13-way image classification set "dynamic-hand-gestures-LMHGD-dataset-double-view" from GitHub (aviogit/dynamic-hand-gesture-classification-datasets); label vocabulary: catching, catching hands up, line gesture, pointing, pointing with hand raised, resting, rotating, scroll finger, shaking, shaking low, shaking raised fist, slicing, zoom gesture.

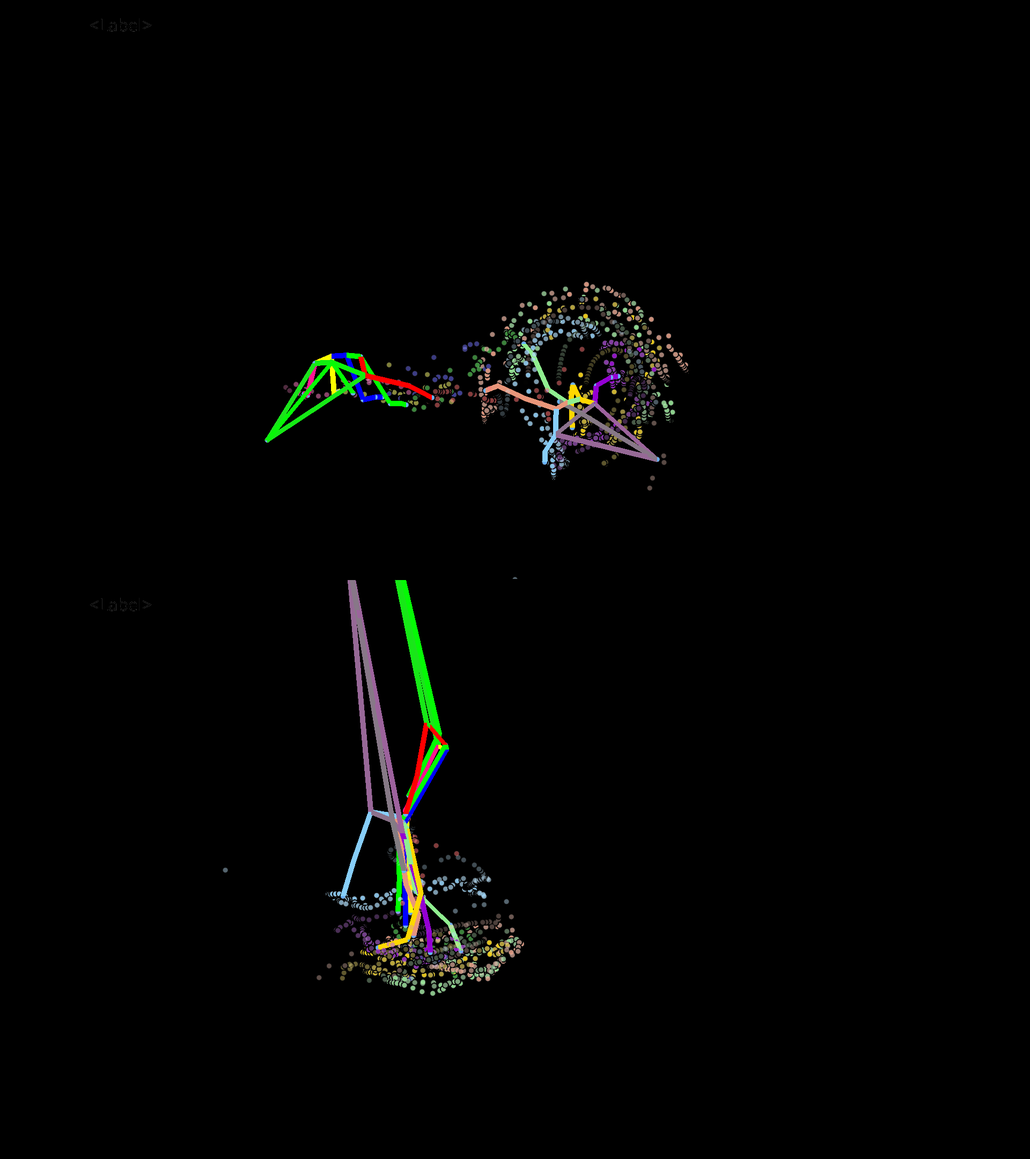
Label: rotating

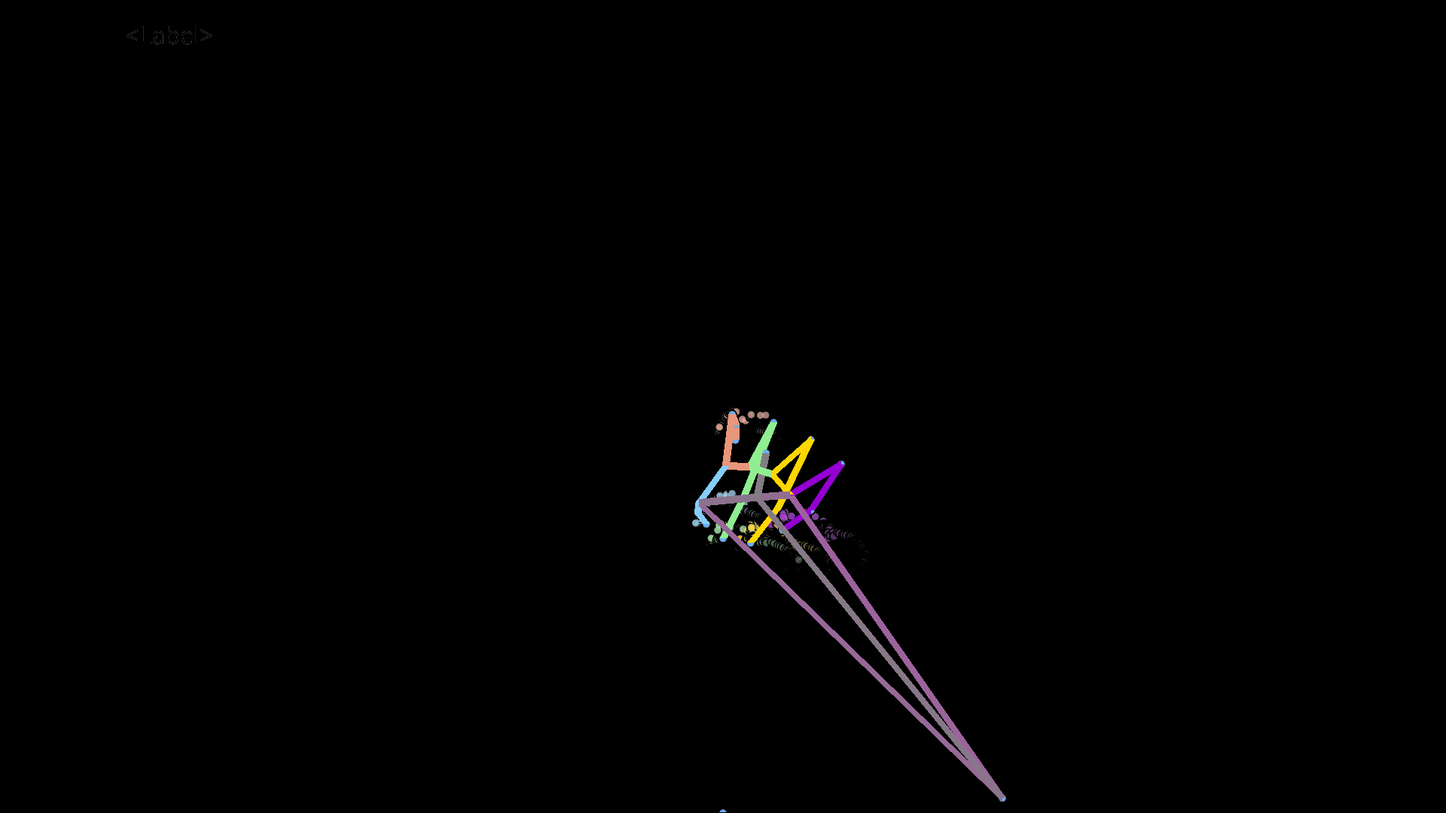
Label: pointing

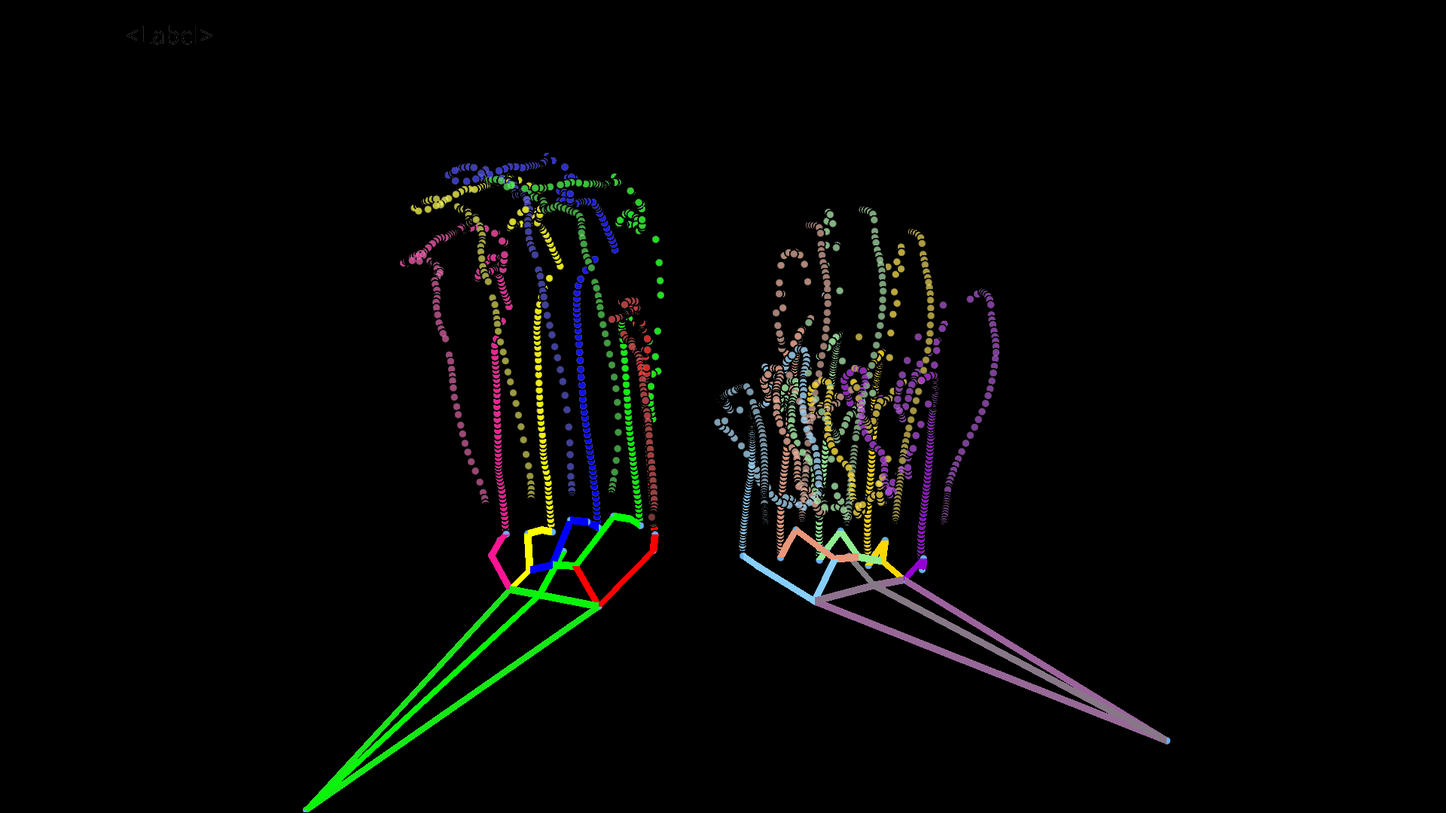
Label: catching hands up

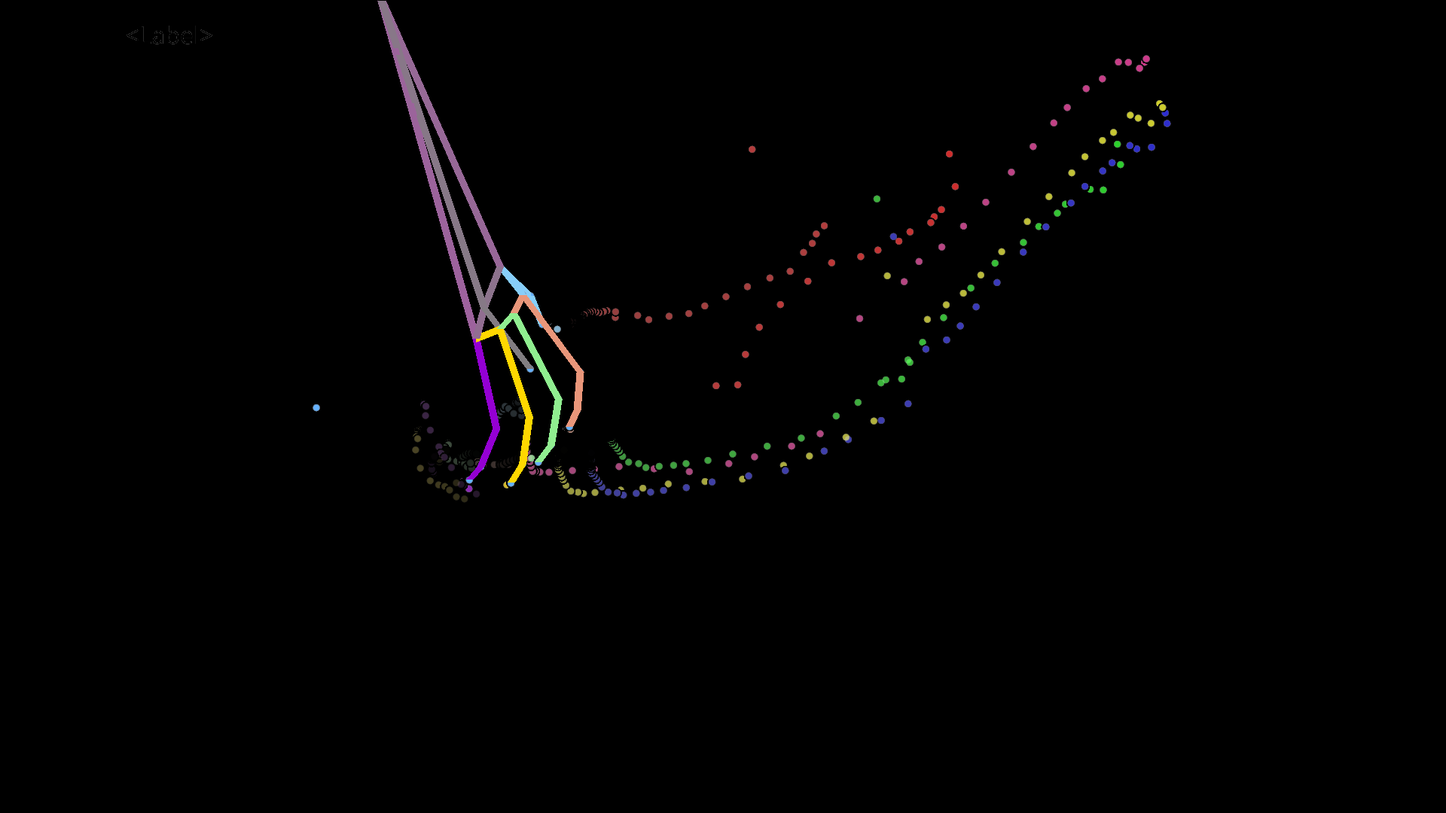
Label: slicing

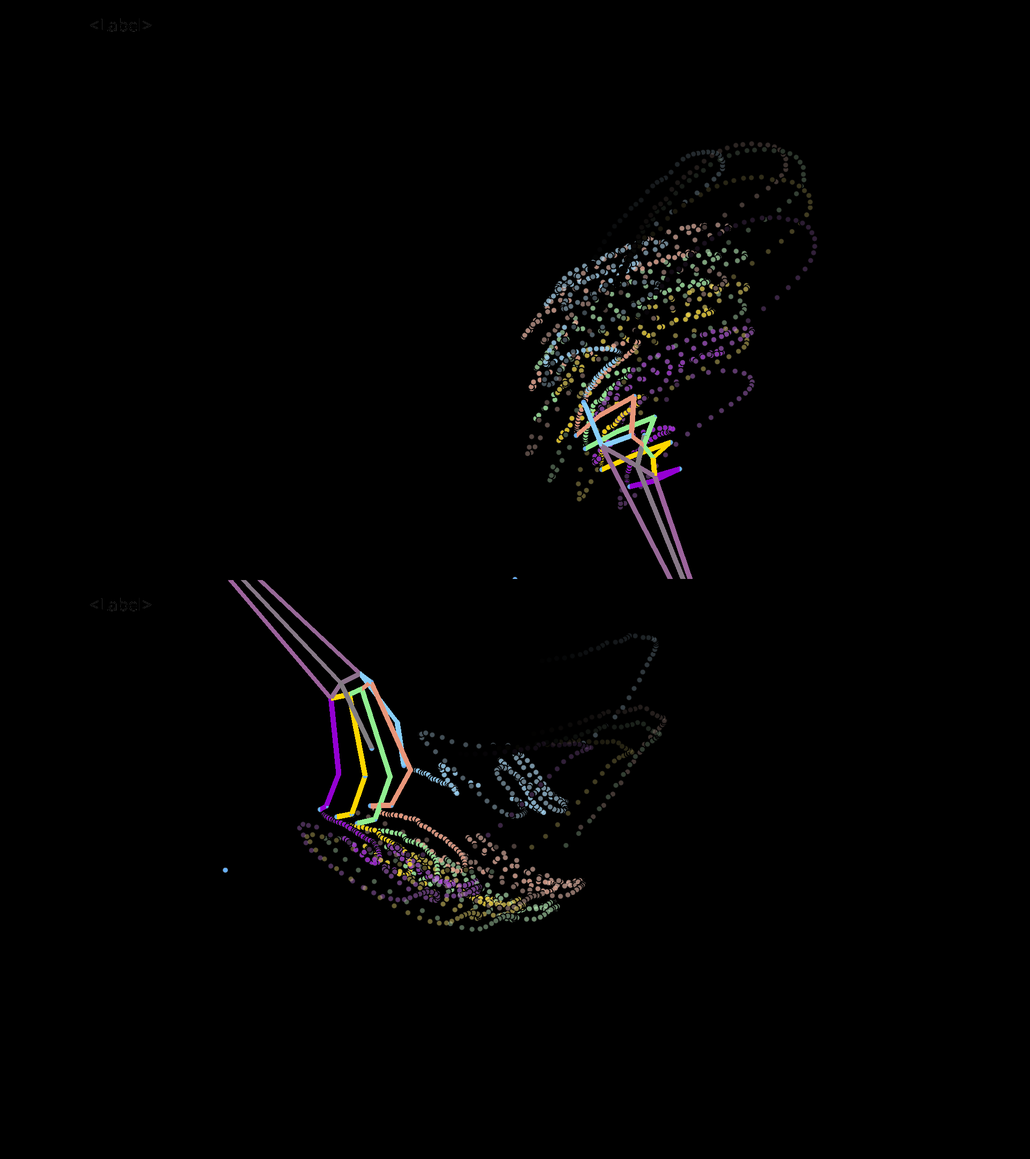
Label: shaking

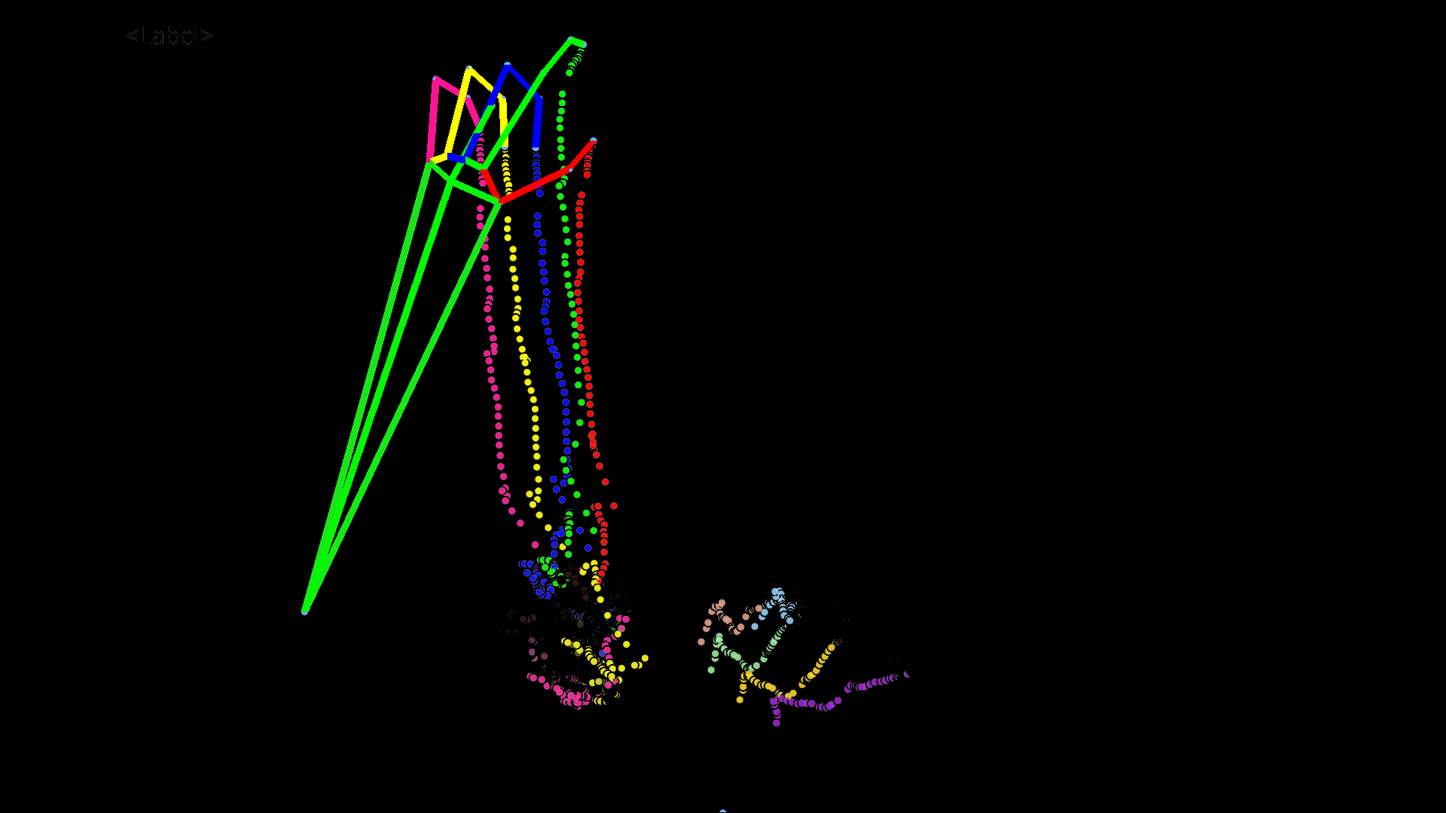
Label: resting
